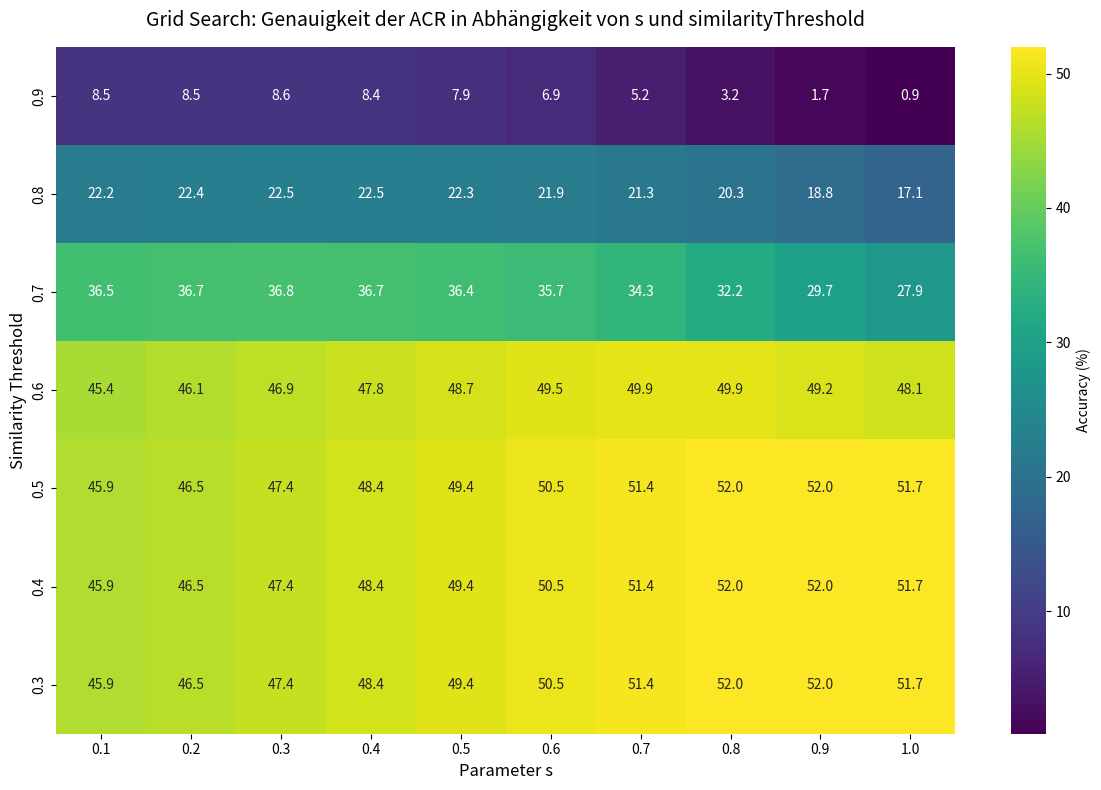

Write Python code to recreate this figure.
import re

import matplotlib.pyplot as plt
import pandas as pd
import seaborn as sns

# Deine Testergebnisse (gekürzt auf den wesentlichen Block für das Beispiel)
# Du kannst hier deinen kompletten Output reinkopieren.
log_data = """
Test s=0.1, treshold=0.3 -> Accuracy: 45.8625%
Test s=0.1, treshold=0.4 -> Accuracy: 45.8625%
Test s=0.1, treshold=0.5 -> Accuracy: 45.8625%
Test s=0.1, treshold=0.6 -> Accuracy: 45.3739%
Test s=0.1, treshold=0.7 -> Accuracy: 36.462%
Test s=0.1, treshold=0.8 -> Accuracy: 22.1922%
Test s=0.1, treshold=0.9 -> Accuracy: 8.46461%
Test s=0.2, treshold=0.3 -> Accuracy: 46.5456%
Test s=0.2, treshold=0.4 -> Accuracy: 46.5456%
Test s=0.2, treshold=0.5 -> Accuracy: 46.5456%
Test s=0.2, treshold=0.6 -> Accuracy: 46.0546%
Test s=0.2, treshold=0.7 -> Accuracy: 36.6783%
Test s=0.2, treshold=0.8 -> Accuracy: 22.377%
Test s=0.2, treshold=0.9 -> Accuracy: 8.51322%
Test s=0.3, treshold=0.3 -> Accuracy: 47.4135%
Test s=0.3, treshold=0.4 -> Accuracy: 47.4135%
Test s=0.3, treshold=0.5 -> Accuracy: 47.4135%
Test s=0.3, treshold=0.6 -> Accuracy: 46.8714%
Test s=0.3, treshold=0.7 -> Accuracy: 36.8436%
Test s=0.3, treshold=0.8 -> Accuracy: 22.5496%
Test s=0.3, treshold=0.9 -> Accuracy: 8.55941%
Test s=0.4, treshold=0.3 -> Accuracy: 48.4199%
Test s=0.4, treshold=0.4 -> Accuracy: 48.4199%
Test s=0.4, treshold=0.5 -> Accuracy: 48.4199%
Test s=0.4, treshold=0.6 -> Accuracy: 47.8048%
Test s=0.4, treshold=0.7 -> Accuracy: 36.7172%
Test s=0.4, treshold=0.8 -> Accuracy: 22.5326%
Test s=0.4, treshold=0.9 -> Accuracy: 8.42328%
Test s=0.5, treshold=0.3 -> Accuracy: 49.4482%
Test s=0.5, treshold=0.4 -> Accuracy: 49.4482%
Test s=0.5, treshold=0.5 -> Accuracy: 49.4482%
Test s=0.5, treshold=0.6 -> Accuracy: 48.6727%
Test s=0.5, treshold=0.7 -> Accuracy: 36.355%
Test s=0.5, treshold=0.8 -> Accuracy: 22.3114%
Test s=0.5, treshold=0.9 -> Accuracy: 7.90305%
Test s=0.6, treshold=0.3 -> Accuracy: 50.5397%
Test s=0.6, treshold=0.4 -> Accuracy: 50.5397%
Test s=0.6, treshold=0.5 -> Accuracy: 50.5397%
Test s=0.6, treshold=0.6 -> Accuracy: 49.4798%
Test s=0.6, treshold=0.7 -> Accuracy: 35.6841%
Test s=0.6, treshold=0.8 -> Accuracy: 21.9224%
Test s=0.6, treshold=0.9 -> Accuracy: 6.94282%
Test s=0.7, treshold=0.3 -> Accuracy: 51.3881%
Test s=0.7, treshold=0.4 -> Accuracy: 51.3881%
Test s=0.7, treshold=0.5 -> Accuracy: 51.3881%
Test s=0.7, treshold=0.6 -> Accuracy: 49.9028%
Test s=0.7, treshold=0.7 -> Accuracy: 34.2595%
Test s=0.7, treshold=0.8 -> Accuracy: 21.2806%
Test s=0.7, treshold=0.9 -> Accuracy: 5.24115%
Test s=0.8, treshold=0.3 -> Accuracy: 51.9666%
Test s=0.8, treshold=0.4 -> Accuracy: 51.9666%
Test s=0.8, treshold=0.5 -> Accuracy: 51.9666%
Test s=0.8, treshold=0.6 -> Accuracy: 49.8906%
Test s=0.8, treshold=0.7 -> Accuracy: 32.1884%
Test s=0.8, treshold=0.8 -> Accuracy: 20.2694%
Test s=0.8, treshold=0.9 -> Accuracy: 3.22832%
Test s=0.9, treshold=0.3 -> Accuracy: 51.991%
Test s=0.9, treshold=0.4 -> Accuracy: 51.991%
Test s=0.9, treshold=0.5 -> Accuracy: 51.991%
Test s=0.9, treshold=0.6 -> Accuracy: 49.1516%
Test s=0.9, treshold=0.7 -> Accuracy: 29.7258%
Test s=0.9, treshold=0.8 -> Accuracy: 18.7524%
Test s=0.9, treshold=0.9 -> Accuracy: 1.68709%
Test s=1, treshold=0.3 -> Accuracy: 51.6652%
Test s=1, treshold=0.4 -> Accuracy: 51.6652%
Test s=1, treshold=0.5 -> Accuracy: 51.6652%
Test s=1, treshold=0.6 -> Accuracy: 48.0528%
Test s=1, treshold=0.7 -> Accuracy: 27.9026%
Test s=1, treshold=0.8 -> Accuracy: 17.0508%
Test s=1, treshold=0.9 -> Accuracy: 0.867853%
"""

# 1. Daten parsen
parsed_data = []
# Regex sucht nach den Mustern im Text
pattern = r"Test s=([0-9.]+), treshold=([0-9.]+) -> Accuracy: ([0-9.]+)%"

for line in log_data.strip().split("\n"):
    match = re.search(pattern, line)
    if match:
        s_val = float(match.group(1))
        t_val = float(match.group(2))
        acc = float(match.group(3))
        parsed_data.append({"s": s_val, "Threshold": t_val, "Accuracy": acc})

df = pd.DataFrame(parsed_data)

# 2. Daten für die Heatmap in eine Matrix umwandeln (Pivot)
# Falls Werte doppelt vorkommen (z.B. aus grober und feiner Suche), nimmt aggfunc='mean' den Durchschnitt
pivot_df = df.pivot_table(
    index="Threshold", columns="s", values="Accuracy", aggfunc="mean"
)

# 3. Plot erstellen
plt.figure(figsize=(12, 8))
sns.heatmap(
    pivot_df,
    annot=True,  # Zahlen in den Kacheln anzeigen
    fmt=".1f",  # Eine Nachkommastelle (z.B. 52.3)
    cmap="viridis",  # Farbschema (Dunkelblau = schlecht, Gelb = gut)
    cbar_kws={"label": "Accuracy (%)"},
)

plt.title(
    "Grid Search: Genauigkeit der ACR in Abhängigkeit von s und similarityThreshold",
    fontsize=14,
    pad=15,
)
plt.xlabel("Parameter s", fontsize=12)
plt.ylabel("Similarity Threshold", fontsize=12)

# Y-Achse umdrehen, damit die höchsten Thresholds oben sind (wie in einem Koordinatensystem)
plt.gca().invert_yaxis()

plt.tight_layout()

output_file = "hpcp_floatParameters_sweep.png"
plt.savefig(output_file, dpi=300)

plt.show()
